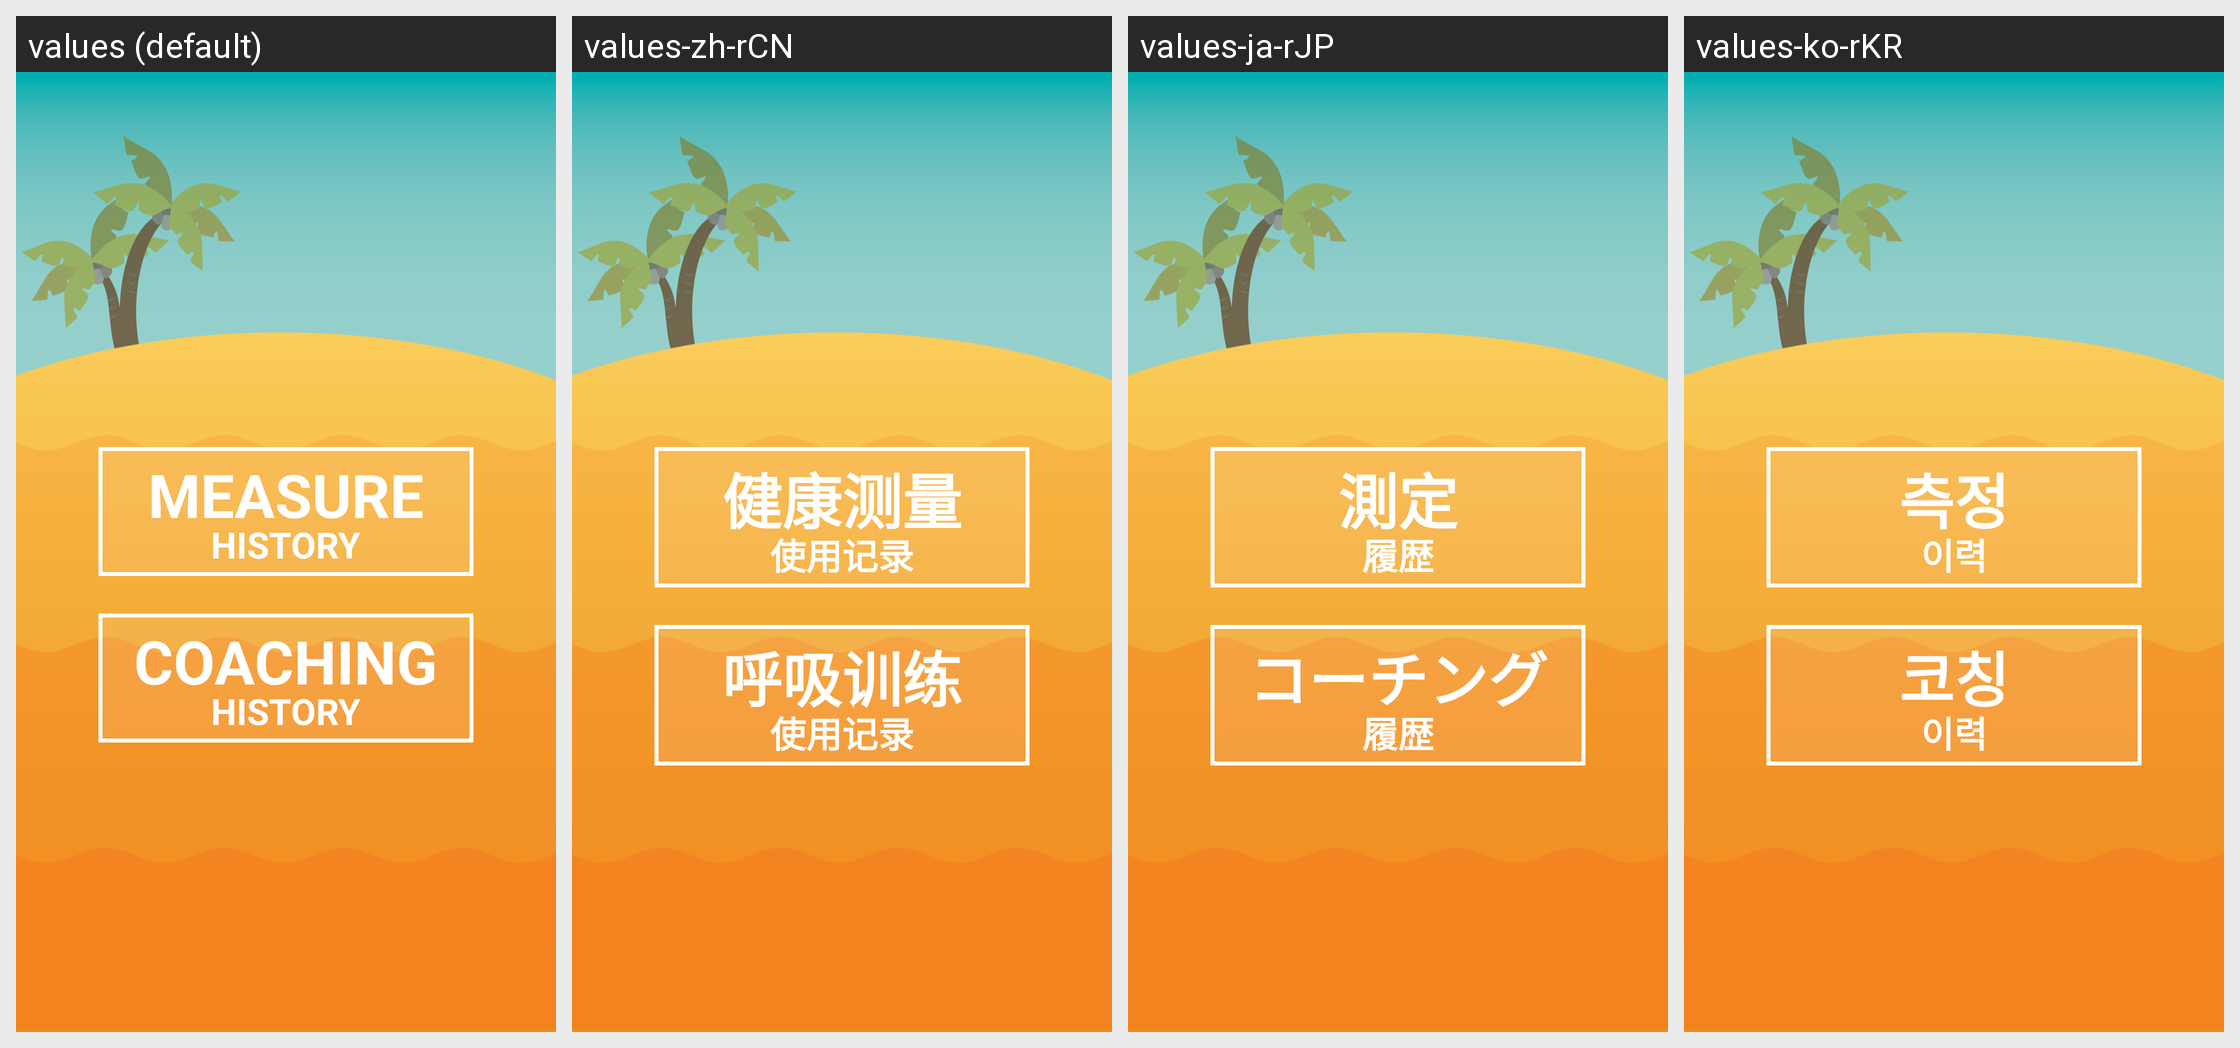

For this localized Android screen grid, give each drawn string resource with its value in every locale shown.
Android screen res/layout/history_chooser.xml rendered under 4 locales, left to right: values (default), values-zh-rCN, values-ja-rJP, values-ko-rKR. Device: Nexus 5 (rendered at 1080×1920; each locale shown at half size, 540×960, under a caption strip naming it); theme AppTheme.
Other locales in the repository, not shown: values-fr-rFR, values-zh-rTW.
Strings drawn on this screen, with the default value and each locale's value (text and hints the layout hard-codes, and strings that could not be matched under every locale, appear in the picture but are not listed):

measure_title
  values: MEASURE
  values-zh-rCN: 健康测量
  values-ja-rJP: 測定
  values-ko-rKR: 측정

history_title
  values: HISTORY
  values-zh-rCN: 使用记录
  values-ja-rJP: 履歴
  values-ko-rKR: 이력

coaching_title
  values: COACHING
  values-zh-rCN: 呼吸训练
  values-ja-rJP: コーチング
  values-ko-rKR: 코칭
